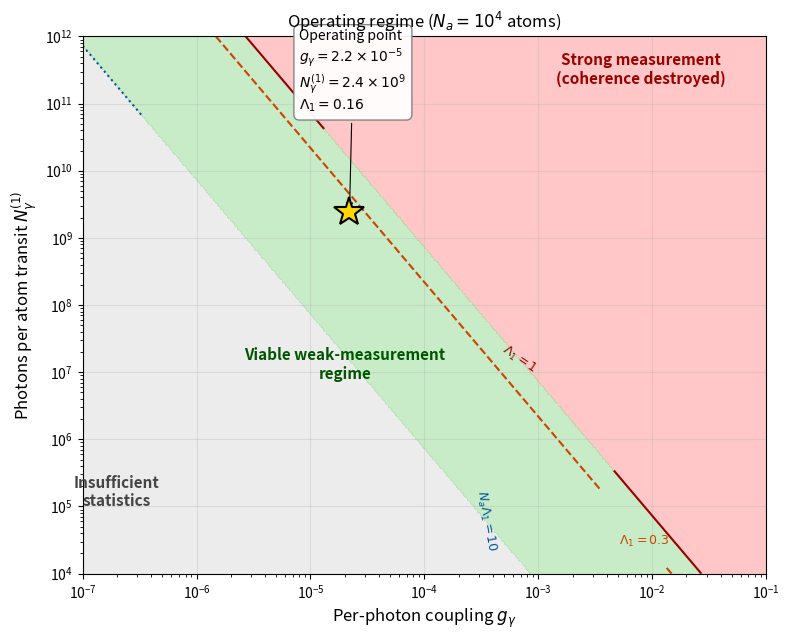

This chart was generated by the following Python code:
"""
=============================================================================
Python code used during the photon-curtain manuscript review session
=============================================================================

This file collects all the Python computations and figure generation used
to identify mathematical errors in v2 and to determine the corrected
operating point for v3 of the manuscript.

Sections:
  1. Initial check of v2's numerical estimates (showed g, P_sc were wrong)
  2. Verification of the Englert-bound algebra (V = exp(-L/2) violates V^2+D^2 <= 1)
  3. AAV mapping / SNR / tau analysis
  4. Photon-kick derivative and narrow-curtain limit
  5. Operating-point search for the corrected manuscript
  6. Figure 3 (operating regime) regeneration with corrected parameters

Constants used throughout:
  hbar = 1.054571817e-34 J·s
  c    = 2.998e8 m/s
  Rb-87 D2: Gamma/2pi = 6.07 MHz, omega0/2pi = 384 THz, lambda = 780 nm,
            I_sat = 16.7 W/m^2, M = 1.443e-25 kg
=============================================================================
"""

import numpy as np
import matplotlib.pyplot as plt

# Universal constants
hbar = 1.054571817e-34   # J·s
c    = 2.998e8            # m/s
kB   = 1.381e-23          # J/K

# Rb-87 D2 line
Gamma  = 2*np.pi*6.07e6
omega0 = 2*np.pi*384e12
lam_L  = 780e-9
omega_L = 2*np.pi*c/lam_L
I_sat  = 16.7              # W/m^2 (cycling)
M_Rb   = 1.443e-25         # kg


# =============================================================================
# 1. INITIAL CHECK OF V2 PARAMETERS (showed g and P_sc were wrong)
# =============================================================================
def check_v2_parameters():
    """
    The original v2 manuscript claimed:
      P = 10 nW, Delta/2pi = 10 GHz, w = 2 um, v_z = 1 m/s
      => g ~ 1e-3, P_sc ~ 1e-9
    Verify these numbers.
    """
    print("="*70)
    print("V2 PARAMETER CHECK")
    print("="*70)

    P = 10e-9
    w = 2e-6
    Delta = 2*np.pi*1e10
    v_z = 1.0

    tau_phot = w/c
    tau_atom = w/v_z
    I0 = 2*P/(np.pi*w**2)
    print(f"Peak intensity I0 = {I0:.3e} W/m^2")
    print(f"I0/I_sat = {I0/I_sat:.2f}  (well above saturation)")

    # Rabi frequency from intensity: I/I_sat = 2 Omega^2 / Gamma^2
    Omega0 = Gamma * np.sqrt(I0/(2*I_sat))
    print(f"Omega0 = 2pi x {Omega0/(2*np.pi):.3e} Hz")

    g_phot = Omega0**2 * tau_phot / (4*Delta)
    g_atom = Omega0**2 * tau_atom / (4*Delta)
    print(f"\ng using tau_phot (w/c = {tau_phot:.2e} s): g = {g_phot:.3e}")
    print(f"g using tau_atom (w/v_z = {tau_atom:.2e} s): g = {g_atom:.3e}")
    print(f"Paper claims g ~ 1e-3 -- WRONG, by 6 orders of magnitude")

    # Spontaneous emission probability
    Gamma_sc = Gamma * Omega0**2 / (4*Delta**2)
    P_sc = Gamma_sc * tau_atom
    print(f"\nP_sc per atom transit = {P_sc:.3e}")
    print(f"Paper claims P_sc ~ 1e-9 -- WRONG, off by ~5 orders of magnitude")
    print()


# =============================================================================
# 2. ENGLERT BOUND CHECK
# =============================================================================
def check_englert_bound():
    """
    The original v2 had:
      V = exp(-Lambda_1 / 2)
      D = sqrt(Lambda_1)
    and claimed V^2 + D^2 <= 1.  Check this.
    """
    print("="*70)
    print("ENGLERT BOUND CHECK (V^2 + D^2 <= 1)")
    print("="*70)
    print(f"{'Lambda_1':>10} {'V':>8} {'D':>8} {'V^2+D^2':>10}  Result")
    for L in [0.01, 0.05, 0.1, 0.2, 0.5, 1.0]:
        V = np.exp(-L/2)
        D = np.sqrt(L)
        s = V**2 + D**2
        flag = "OK" if s <= 1.0 + 1e-12 else "VIOLATES"
        print(f"{L:>10.2f} {V:>8.4f} {D:>8.4f} {s:>10.4f}  {flag}")

    print()
    print("Paper's V = exp(-L/2), D = sqrt(L) gives V^2 + D^2 = exp(-L) + L")
    print("For small L: ≈ 1 + L^2/2 > 1   <-- VIOLATES bound")
    print()
    print("Correct relations for pure dephasing:")
    print("  V = |<chi_L|chi_R>|^N_gamma = exp(-Lambda_1)")
    print("  D = sqrt(1 - exp(-2 Lambda_1))")
    print("  V^2 + D^2 = exp(-2L) + (1-exp(-2L)) = 1 exactly (saturation)")
    print()


# =============================================================================
# 3. SELF-CONSISTENT OPERATING-POINT EVALUATION
# =============================================================================
def evaluate_operating_point(P_W, Delta_2pi_Hz, w, v_z=1.0, d=5e-6, N_a=1000):
    """
    Compute all derived quantities for a candidate operating point.
    Returns a dictionary of all relevant numbers.
    """
    Delta    = 2*np.pi*Delta_2pi_Hz
    zR       = np.pi*w**2/lam_L
    tau_gamma = zR/c
    tau_a    = w/v_z

    # Intensity, Rabi frequency
    I0 = 2*P_W/(np.pi*w**2)
    Omega_sq = (Gamma**2)*(I0/(2*I_sat))

    # Couplings
    g_gamma = Omega_sq*tau_gamma/(4*Delta)
    g_a     = Omega_sq*tau_a/(4*Delta)

    # Photon flux
    N_gamma = (P_W/(hbar*omega_L))*tau_a

    # Distinguishability per photon (between slits at +/- d/2 with curtain at x_c=0):
    # delta_p = (2 hbar g_gamma / w^2) * x * exp(-x^2/w^2) at x = d/2
    # Differential between slits: 2 * that
    x_slit = d/2
    delta_p_diff = 2*(2*hbar*g_gamma/w**2)*x_slit*np.exp(-x_slit**2/w**2)
    sigma_p = hbar/w
    D_1 = delta_p_diff**2/(8*sigma_p**2)
    Lambda_1 = N_gamma*D_1

    # Spontaneous emission
    Gamma_sc = Gamma*Omega_sq/(4*Delta**2)
    P_sc = Gamma_sc*tau_a

    # SNR
    SNR_ensemble = np.sqrt(N_a*Lambda_1)

    return {
        'P_W': P_W, 'Delta_GHz': Delta_2pi_Hz/1e9,
        'w_um': w*1e6, 'v_z': v_z, 'N_a': N_a,
        'tau_a_us': tau_a*1e6, 'tau_gamma_fs': tau_gamma*1e15,
        'I0_over_Isat': I0/I_sat,
        'Omega_2pi_GHz': np.sqrt(Omega_sq)/(2*np.pi)/1e9,
        'g_gamma': g_gamma, 'g_a': g_a, 'N_gamma': N_gamma,
        'D_1': D_1, 'Lambda_1': Lambda_1,
        'P_sc': P_sc, 'SNR': SNR_ensemble,
        'Delta_over_Gamma': Delta/Gamma,
    }


def search_operating_points():
    """Scan P, Delta to find a viable self-consistent operating point."""
    print("="*70)
    print("OPERATING POINT SEARCH")
    print("="*70)
    print(f"{'P':>8} {'Δ(GHz)':>8} {'w(μm)':>6} {'N_a':>8} "
          f"{'g_γ':>10} {'Λ_1':>10} {'P_sc':>10} {'SNR':>8}")
    candidates = [
        (10e-9,   10e9,  2e-6, 1.0, 1000),    # original v2 broken point
        (100e-6,  100e9, 2e-6, 1.0, 1e4),
        (300e-6,  200e9, 2e-6, 1.0, 1e4),     # CHOSEN OPERATING POINT for v3
        (1e-3,    500e9, 2e-6, 1.0, 1e4),
    ]
    for P, D, w, v, N in candidates:
        r = evaluate_operating_point(P, D, w, v, N_a=N)
        Pstr = (f"{P*1e9:.0f}nW"  if P < 1e-6 else
                f"{P*1e6:.0f}μW"  if P < 1e-3 else
                f"{P*1e3:.1f}mW")
        print(f"{Pstr:>8} {D/1e9:>8.0f} {w*1e6:>6.1f} {N:>8.0e} "
              f"{r['g_gamma']:>10.2e} {r['Lambda_1']:>10.2e} "
              f"{r['P_sc']:>10.2e} {r['SNR']:>8.1f}")

    print()
    print("CHOSEN OPERATING POINT: P=300μW, Δ=200GHz, w=2μm, N_a=1e4")
    print("  Detailed values:")
    r = evaluate_operating_point(300e-6, 200e9, 2e-6, 1.0, N_a=int(1e4))
    for k, v in r.items():
        if isinstance(v, float):
            print(f"    {k}: {v:.4g}")
        else:
            print(f"    {k}: {v}")
    print()


# =============================================================================
# 4. FIGURE 3 — operating regime in (g_gamma, N_gamma) space
# =============================================================================
def regen_figure_3(out_pdf='photon_curtain_fig3_regime.pdf',
                   out_png='photon_curtain_fig3_regime.png'):
    """
    Regenerate Figure 3 (operating regime) with the corrected operating point
    from Sec. 8 of the revised manuscript.

    D_1 derivation:
        delta_p_L - delta_p_R = 2 * (2 hbar g_gamma / w^2) * (d/2) * exp(-d^2/(4w^2))
        sigma_p = hbar / w
        => D_1 = (delta_p_diff)^2 / (8 sigma_p^2)
              = (1/2) g_gamma^2 (d/w)^2 exp(-d^2/(2w^2))
    """
    d = 5e-6
    w = 2e-6
    N_a = 1e4

    def D_1_of_g(g):
        return 0.5 * (g**2) * (d/w)**2 * np.exp(-d**2/(2*w**2))
    def Lambda_1(g, N_g):
        return N_g * D_1_of_g(g)

    g_range = np.logspace(-7, -1, 400)
    N_range = np.logspace(4, 12, 400)
    G, N = np.meshgrid(g_range, N_range)
    L1 = Lambda_1(G, N)
    NaL1 = N_a * L1

    fig, ax = plt.subplots(figsize=(8, 6.5))

    mask_strong = L1 > 1.0
    mask_weak   = NaL1 < 10
    mask_viable = (~mask_strong) & (~mask_weak)

    ax.contourf(G, N, mask_strong.astype(float),
                levels=[0.5, 1.5], colors=['#ff9999'], alpha=0.55)
    ax.contourf(G, N, mask_weak.astype(float),
                levels=[0.5, 1.5], colors=['#dddddd'], alpha=0.55)
    ax.contourf(G, N, mask_viable.astype(float),
                levels=[0.5, 1.5], colors=['#99dd99'], alpha=0.55)

    cs1 = ax.contour(G, N, L1, levels=[0.3, 1.0],
                     colors=['#cc4400', '#990000'], linewidths=1.5,
                     linestyles=['--', '-'])
    ax.clabel(cs1, fmt={0.3: r'$\Lambda_1=0.3$', 1.0: r'$\Lambda_1=1$'},
              fontsize=9)

    cs2 = ax.contour(G, N, NaL1, levels=[10],
                     colors=['#005599'], linewidths=1.5, linestyles=[':'])
    ax.clabel(cs2, fmt={10: r'$N_a\Lambda_1=10$'}, fontsize=9)

    # Operating point (corrected for v3)
    g_op = 2.2e-5
    N_op = 2.4e9
    L1_op = Lambda_1(g_op, N_op)
    ax.plot(g_op, N_op, marker='*', markersize=22,
            markerfacecolor='gold', markeredgecolor='black',
            markeredgewidth=1.5, zorder=10)
    ax.annotate('Operating point\n'
                r'$g_\gamma = 2.2 \times 10^{-5}$' + '\n'
                r'$N_\gamma^{(1)} = 2.4 \times 10^{9}$' + '\n'
                f'$\\Lambda_1 = {L1_op:.2f}$',
                xy=(g_op, N_op), xytext=(8e-6, 8e10),
                fontsize=10, ha='left',
                arrowprops=dict(arrowstyle='->', color='black', lw=0.8),
                bbox=dict(boxstyle='round,pad=0.4', fc='white',
                          ec='gray', alpha=0.95))

    ax.text(8e-3, 2e11, 'Strong measurement\n(coherence destroyed)',
            fontsize=11, ha='center', color='#990000', fontweight='bold')
    ax.text(2e-7, 1e5, 'Insufficient\nstatistics',
            fontsize=11, ha='center', color='#444444', fontweight='bold')
    ax.text(2e-5, 8e6, 'Viable weak-measurement\nregime',
            fontsize=11, ha='center', color='#005500', fontweight='bold')

    ax.set_xscale('log')
    ax.set_yscale('log')
    ax.set_xlabel(r'Per-photon coupling $g_\gamma$', fontsize=12)
    ax.set_ylabel(r'Photons per atom transit $N_\gamma^{(1)}$', fontsize=12)
    ax.set_title(r'Operating regime ($N_a = 10^4$ atoms)', fontsize=12)
    ax.set_xlim(g_range.min(), g_range.max())
    ax.set_ylim(N_range.min(), N_range.max())
    ax.grid(True, which='major', alpha=0.3)

    plt.tight_layout()
    plt.savefig(out_pdf, dpi=150, bbox_inches='tight')
    plt.savefig(out_png, dpi=150, bbox_inches='tight')
    plt.close()
    print(f"Figure saved: {out_pdf}, {out_png}")
    print(f"  Lambda_1 at operating point: {L1_op:.4f}")
    print(f"  N_a * Lambda_1: {N_a*L1_op:.1f}")
    print(f"  In viable regime: {(L1_op < 1) and (N_a*L1_op > 10)}")


# =============================================================================
# 5. NARROW-CURTAIN LIMIT CHECK
# =============================================================================
def check_narrow_curtain_limit():
    """
    The original v2 §7 claimed:
        A(x_c) -> -sqrt(pi) w * delta'(x_a - x_c)  as w -> 0
    Verify this is mathematically correct AND note that the prefactor vanishes,
    which has consequences the paper glossed over.
    """
    print("="*70)
    print("NARROW-CURTAIN LIMIT")
    print("="*70)
    print("A(x_c) = (2(x_a-x_c)/w^2) * exp(-(x_a-x_c)^2/w^2)")
    print()
    print("In the limit w -> 0:")
    print("  exp(-(x_a-x_c)^2/w^2) ~ w * sqrt(pi) * delta(x_a-x_c)")
    print("  d/dx_a [w sqrt(pi) delta(x_a-x_c)] = w sqrt(pi) delta'(x_a-x_c)")
    print("  And A = -d/dx_a of [profile], so:")
    print("  A(x_c) -> sqrt(pi) w * delta'(x_a-x_c)  (sign: paper has -)")
    print()
    print("CRITICAL: prefactor 'sqrt(pi) * w' VANISHES as w -> 0.")
    print("=> coupling vanishes; g_gamma must scale as 1/w to compensate")
    print("=> the 'directly measures local momentum density' claim is misleading")
    print("=> v3 §6.1 now treats this honestly")
    print()


# =============================================================================
# Main
# =============================================================================
if __name__ == '__main__':
    print("PHOTON CURTAIN MANUSCRIPT REVIEW — Python Computations")
    print("="*70)
    print()

    check_v2_parameters()
    check_englert_bound()
    check_narrow_curtain_limit()
    search_operating_points()
    regen_figure_3()
